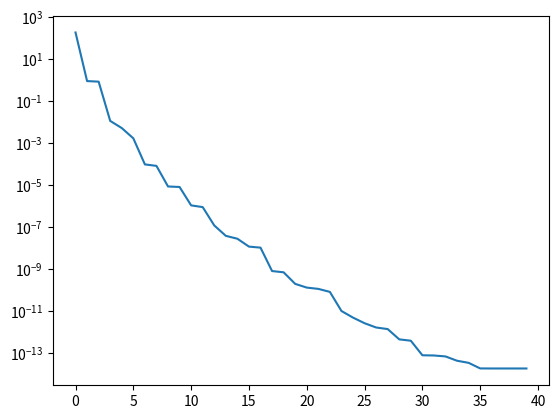

Generate this figure with matplotlib:
import numpy as np
import numpy.linalg as la
import matplotlib.pyplot as pt
import scipy.linalg.interpolative as sli

sources = np.random.rand(2, 800)
targets = np.random.rand(2, 800) + 3

all_distvecs = sources.reshape(2, 1, -1) - targets.reshape(2, -1, 1)
dists = np.sqrt(np.sum(all_distvecs**2, axis=0))
A = 1/dists


k = 40
U, sigma, VT = la.svd(A)
pt.semilogy(sigma[:k])

Q = U[:, :k]
Q.shape

la.norm(Q@Q.T@A - A, 2)

def interp_decomp(A, k):
    idx, proj = sli.interp_decomp(A, k)
    P = np.hstack([np.eye(k), proj])[:,np.argsort(idx)]
    return P, idx[:k]

P, J = interp_decomp(Q.T, k)
print(P.T.shape)

la.norm(Q.T[:, J]@P - Q.T, 2)
